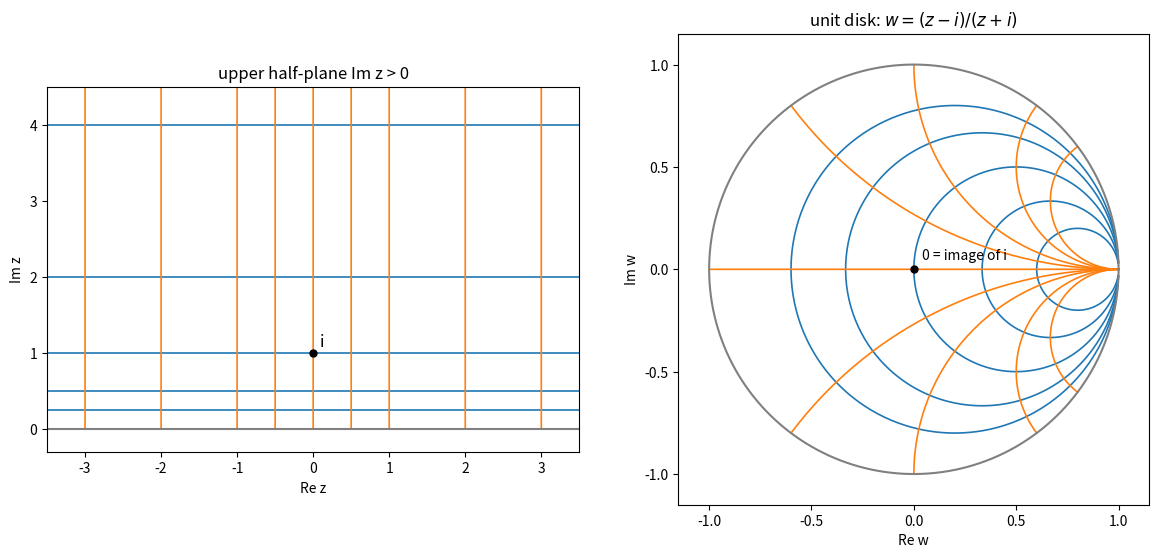

Here is the Python script that generated this plot:
"""The Cayley map w = (z - i)/(z + i) sends the upper half-plane onto the unit disk:
horizontal lines become circles tangent to the unit circle at w = 1, vertical lines
become arcs through w = 1 orthogonal to the unit circle."""

import numpy as np
import matplotlib.pyplot as plt


def cayley(z):
    return (z - 1j) / (z + 1j)


fig, (ax1, ax2) = plt.subplots(1, 2, figsize=(12, 5.6))
s = np.linspace(-60, 60, 6000)
ys = [0.25, 0.5, 1, 2, 4]
xs = [-3, -2, -1, -0.5, 0, 0.5, 1, 2, 3]
for k, y in enumerate(ys):
    z = s + 1j * y
    ax1.plot(z.real, z.imag, color="C0", lw=1.2)
    w = cayley(z)
    ax2.plot(w.real, w.imag, color="C0", lw=1.2)
yy = np.linspace(1e-3, 400, 20000)
for x in xs:
    z = x + 1j * yy
    ax1.plot(z.real, z.imag, color="C1", lw=1.2)
    w = cayley(z)
    ax2.plot(w.real, w.imag, color="C1", lw=1.2)

ax1.plot(0, 1, "ko", ms=5)
ax1.text(0.08, 1.08, "i", fontsize=12)
ax1.set_xlim(-3.5, 3.5)
ax1.set_ylim(-0.3, 4.5)
ax1.axhline(0, color="gray", lw=1.5)
ax1.set_aspect("equal")
ax1.set_title("upper half-plane Im z > 0")
ax1.set_xlabel("Re z")
ax1.set_ylabel("Im z")

t = np.linspace(0, 2 * np.pi, 400)
ax2.plot(np.cos(t), np.sin(t), color="gray", lw=1.5)
ax2.plot(0, 0, "ko", ms=5)
ax2.text(0.04, 0.05, "0 = image of i", fontsize=10)
ax2.set_xlim(-1.15, 1.15)
ax2.set_ylim(-1.15, 1.15)
ax2.set_aspect("equal")
ax2.set_title(r"unit disk: $w = (z - i)/(z + i)$")
ax2.set_xlabel("Re w")
ax2.set_ylabel("Im w")
fig.tight_layout()
